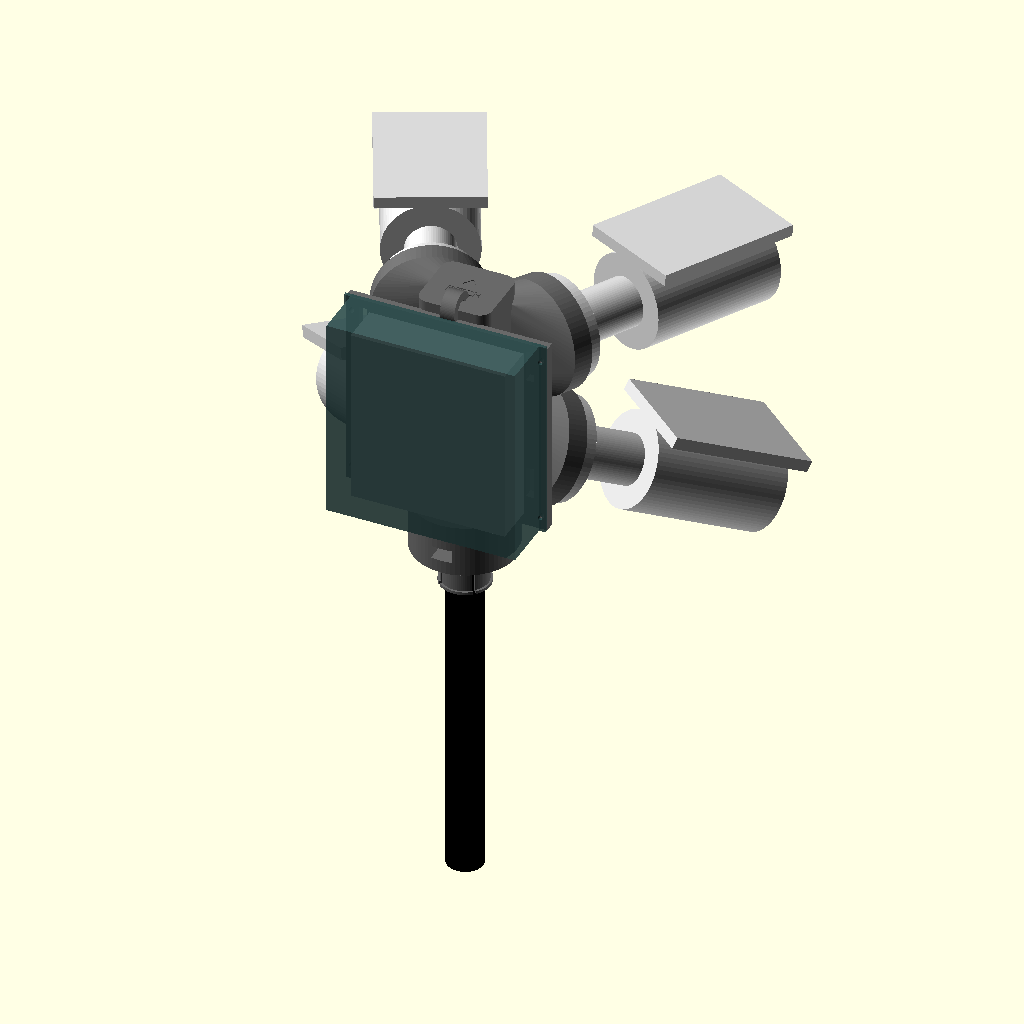
Cell 1: rendered with the file's own defaults.
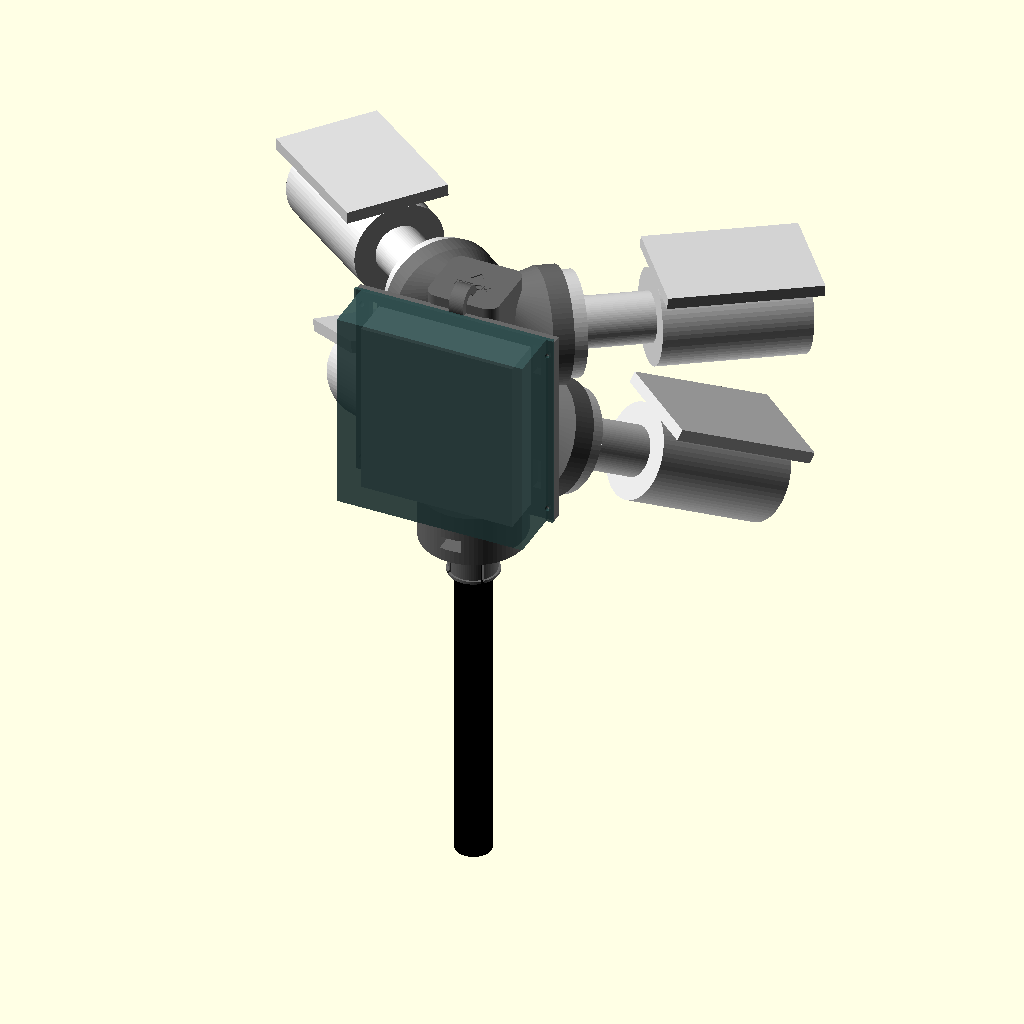
Cell 2: far_yaw = 51 (everything else at default).
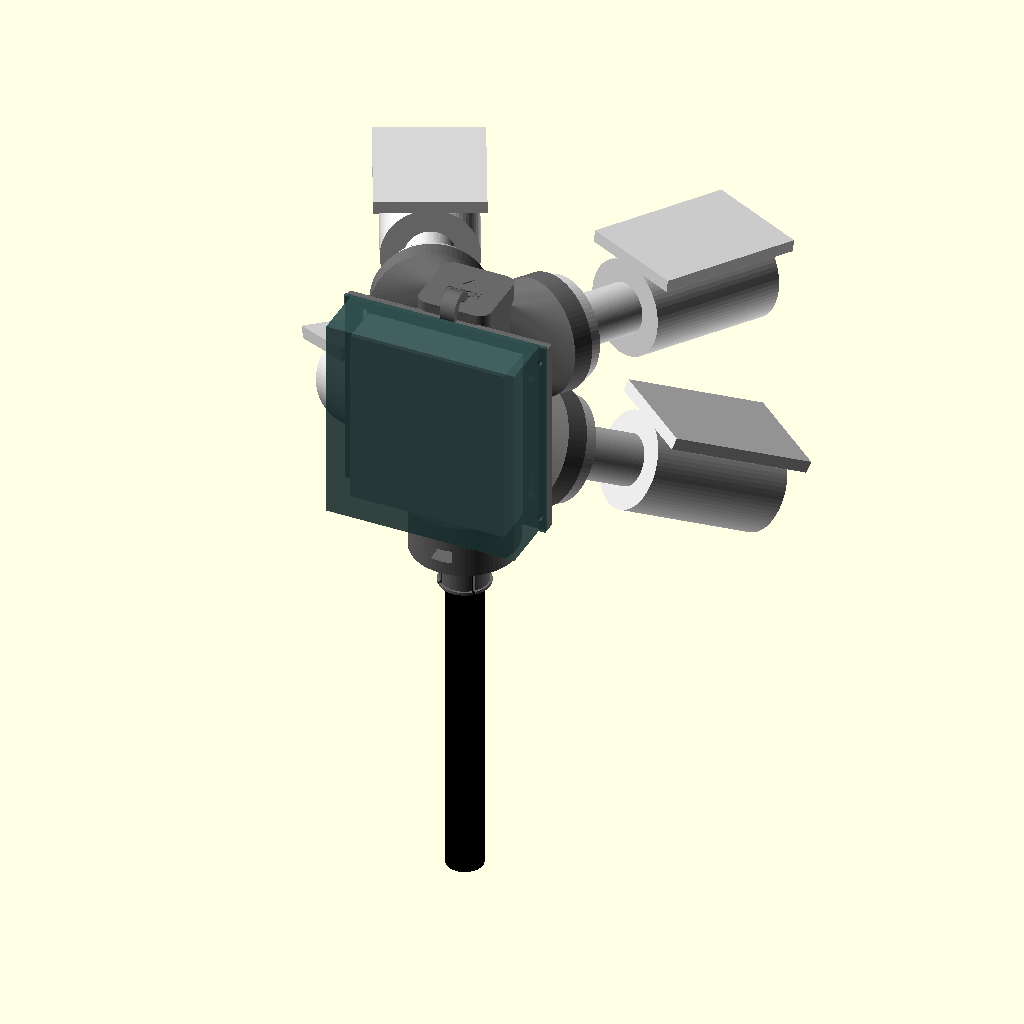
Cell 3 — far_tilt set to 8, the other parameters unchanged.
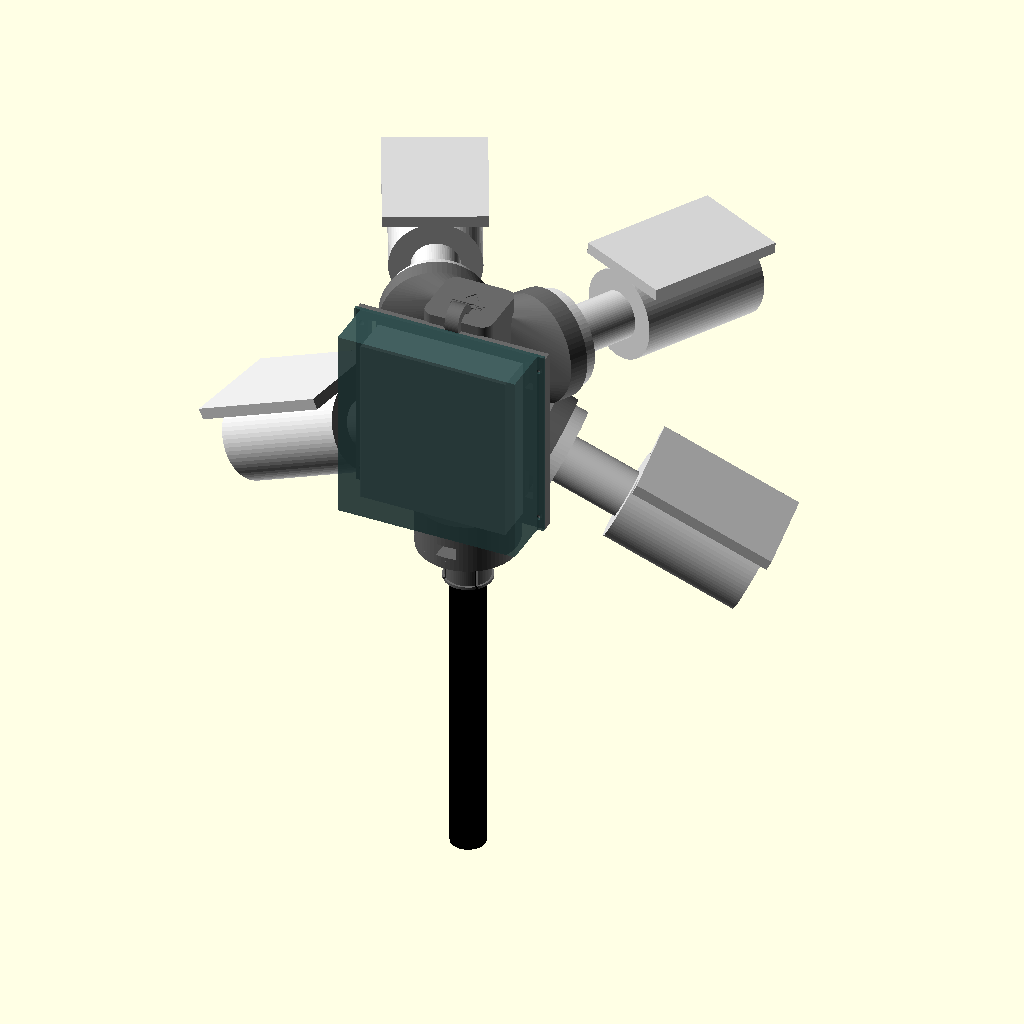
Cell 4: near_yaw = 80 (everything else at default).
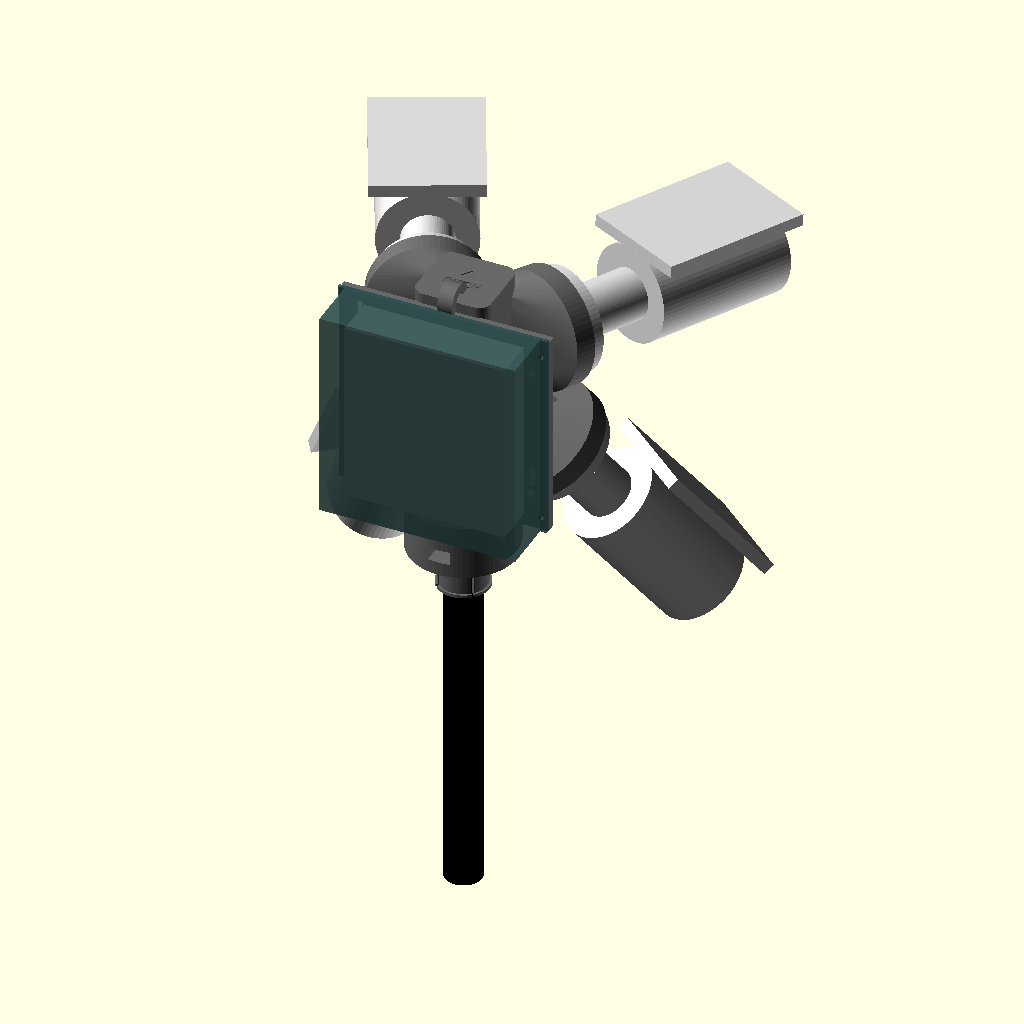
Cell 5 — near_tilt set to 52, the other parameters unchanged.
The same orthographic view direction (rotation 55°, 0°, 25°; colour scheme Cornfield) for every cell, with the view re-fitted per cell, so scale and position can differ between cells.
The OpenSCAD source (hardware/head/sideline_head.scad):
// Sideline camera head: four fixed 4K cameras on one mast.
//
// Two "far" cameras (6 mm lenses) look across at the far half; two "near"
// cameras (4 mm lenses) look down at the near half and the flanks. The
// pixels go where the distance is: the far corners are 2-3x farther away
// than the near side, so they get the narrow lenses. The angles come from
// hardware/rig_geometry.py for an 8 m mast 10 m behind the touchline and
// keep the whole pitch in frame from 6 to 8 m high and 8 to 12 m back.
//
// Units mm. Head frame: z up, +y toward the pitch, +x to the right as seen
// standing behind the rig. With a camera's swivel set straight it looks
// along its pad's normal, so the pads carry the aim and the swivels only
// trim. The rig tolerates +-2 deg of aiming error without coverage gaps.
//
// One part per render:  openscad -D 'part="head"' -o head.stl sideline_head.scad
// part = head | hood | collar | guy_ring | pad_test | boss_test | assembly

part = "assembly";

/* [Aim, degrees: yaw from straight across (+ right), tilt down] */
far_yaw   = 25.5;
far_tilt  = 4.0;
near_yaw  = 40.0;
near_tilt = 26.0;

/* [Pad centres, right-hand side; the left side is mirrored] */
far_pos  = [42, 40, 144];
near_pos = [44, 34, 60];

/* [Camera base: Milesight MS-C8164-PD cable-out. Measure yours first.] */
cam_pcd          = 53;    // hole circle, from the datasheet drawing
cam_holes        = 3;
cam_base_d       = 70;    // preview model only
insert_hole_d    = 4.1;   // M3 heat-set insert (M3 x 5.7 class)
insert_depth     = 8;
pad_d            = 78;
pad_t            = 14;    // deep enough for the cable slot under the base
cable_recess_d   = 22;    // under the base centre, where the pigtail leaves
cable_recess_dep = 9;
cable_slot_w     = 14;    // the pigtail leaves downward, on the drip side

/* [Core] */
core_x  = 25;             // half width
core_yf = 26;             // front face
core_yb = -22;            // back face
core_h  = 188;
core_r  = 8;

/* [Mast: 3/8"-16 stud into a captive nut; collar stops the head turning] */
boss_d        = 72;
boss_h        = 30;
stud_d        = 10.2;     // 3/8" stud clearance
nut_af        = 14.7;     // 9/16" across flats plus clearance
nut_t         = 9.0;      // 21/64" nut plus clearance
nut_z         = 3;        // tripod studs are short: keep the nut low
collar_bolt   = 28;       // x of the two M5 bolts from collar to boss
m5_insert_d   = 6.4;      // M5 heat-set insert hole
m5_clear      = 5.5;
mast_tube_d   = 25;       // what the collar grips on YOUR mast: measure it
collar_h      = 34;
collar_flange = 6;

/* [Switch: Ubiquiti USW-Flex, 123 x 107 x 28, ports facing down] */
sw_w      = 107;
sw_h      = 123;
sw_t      = 28;
plate_t   = 6;
plate_z0  = 42;
plate_w   = 140;
strap_x   = 55;           // inner edge of the strap slots, clear of the switch
hood_wall = 2.4;
m3_clear  = 3.4;

$fn = 72;
eps = 0.01;

// ---------------------------------------------------------------- geometry

// A pad's local frame: face at z = 0, camera looking along +z, pad body in
// z < 0. Local -y is world up and local +y world down, for any yaw and tilt.
module aim(yaw, tilt) { rotate([0, 0, -yaw]) rotate([-(90 + tilt), 0, 0]) children(); }

module at_pad(p, yaw, tilt, side) {
    translate([side * p[0], p[1], p[2]]) aim(side * yaw, tilt) children();
}

module pad_disc() { translate([0, 0, -pad_t]) cylinder(d = pad_d, h = pad_t); }

module pad_cuts() {
    // Insert holes: one at the top (local -y), the others 120 deg on.
    for (i = [0 : cam_holes - 1])
        rotate([0, 0, 270 + i * 360 / cam_holes])
            translate([cam_pcd / 2, 0, -insert_depth]) cylinder(d = insert_hole_d, h = insert_depth + 1);
    translate([0, 0, -cable_recess_dep]) cylinder(d = cable_recess_d, h = cable_recess_dep + 1);
    translate([-cable_slot_w / 2, 0, -cable_recess_dep]) cube([cable_slot_w, pad_d, cable_recess_dep + 1]);
}

module core_block() {
    hull() for (x = [-core_x + core_r, core_x - core_r], y = [core_yb + core_r, core_yf - core_r])
        translate([x, y, 0]) cylinder(r = core_r, h = core_h);
}

// Where a pad's web lands on the core: the front face, on the pad's side.
module web_anchor(p, side) {
    translate([side > 0 ? 2 : -core_x, core_yf - 10, p[2] - 30]) cube([core_x - 2, 10, 60]);
}

module pads_and_webs() {
    for (side = [-1, 1], cfg = [[far_pos, far_yaw, far_tilt], [near_pos, near_yaw, near_tilt]])
        hull() {
            at_pad(cfg[0], cfg[1], cfg[2], side) pad_disc();
            web_anchor(cfg[0], side);
        }
}

module switch_plate() {
    translate([-plate_w / 2, core_yb - plate_t, plate_z0]) cube([plate_w, plate_t + 1, sw_h + 16]);
}

// Tether eye at the top back: a cord from here to the mast below the head
// is what saves the cameras if the stud ever lets go.
module tether_eye() {
    translate([0, core_yb + 6, core_h - 2]) rotate([0, 90, 0])
        difference() { cylinder(r = 11, h = 10, center = true); cylinder(r = 5, h = 12, center = true); }
}

// Zip-tie loops down both sides of the core, for the camera pigtails.
module tie_loops() {
    for (side = [-1, 1], z = [40, 100, 160])
        translate([side * (core_x + 2), -8, z])
            difference() { cube([8, 10, 8], center = true); translate([side * 1.5, 0, 0]) cube([3.2, 5.5, 10], center = true); }
}

// Engraved where nothing else lands: the flat of each core side between the
// tie loops, and the top face, which the hood leaves visible.
module labels() {
    for (side = [-1, 1], t = [["FAR", "6mm", 128], ["NEAR", "4mm", 72]], line = [0, 1])
        translate([side * (core_x - 0.7), -3, t[2] + 3.5 - 7 * line]) rotate([90, 0, side * 90])
            linear_extrude(1) text(t[line], size = 4, halign = "center", valign = "center", font = "Liberation Sans:style=Bold");
    translate([0, 0, core_h - 0.7]) linear_extrude(1) {
        translate([0, -2]) text("PITCH", size = 6, halign = "center", valign = "center", font = "Liberation Sans:style=Bold");
        polygon([[-5, 6], [5, 6], [0, 13]]);
    }
}

module head() {
    difference() {
        union() {
            core_block();
            cylinder(d = boss_d, h = boss_h);
            pads_and_webs();
            switch_plate();
            tether_eye();
            tie_loops();
        }
        for (side = [-1, 1]) {
            at_pad(far_pos, far_yaw, far_tilt, side) pad_cuts();
            at_pad(near_pos, near_yaw, near_tilt, side) pad_cuts();
        }
        // Stud bore and a captive nut that slides in from the back.
        translate([0, 0, -eps]) cylinder(d = stud_d, h = nut_z + nut_t + 6);
        translate([0, 0, nut_z]) {
            rotate([0, 0, 30]) cylinder(d = nut_af / cos(30), h = nut_t, $fn = 6);
            translate([-nut_af / 2, -boss_d, 0]) cube([nut_af, boss_d, nut_t]);
        }
        // Collar bolts go into heat-set inserts pressed from below.
        for (x = [-collar_bolt, collar_bolt]) translate([x, 0, -eps]) cylinder(d = m5_insert_d, h = 11);
        // Strap slots for the switch, and hood screw inserts.
        for (z = [plate_z0 + 22, plate_z0 + sw_h - 12], sx = [-1, 1])
            translate([sx > 0 ? strap_x : -strap_x - 6, core_yb - plate_t - 1, z]) cube([6, plate_t + 3, 22]);
        for (z = [plate_z0 + 10, plate_z0 + sw_h + 6], sx = [-1, 1])
            translate([sx * (plate_w / 2 - 4), core_yb - plate_t - 1, z]) rotate([-90, 0, 0]) cylinder(d = insert_hole_d, h = 9);
        labels();
    }
}

// Rain hood over the switch: open at the bottom so the ports face down and
// the cables drip away. Its side walls clear the straps. Prints roof-down.
module hood() {
    iw = 2 * (strap_x + 8);
    id = sw_t + 8;
    ih = sw_h + 16;
    difference() {
        union() {
            translate([-iw / 2 - hood_wall, -id - hood_wall, 0]) cube([iw + 2 * hood_wall, id + hood_wall, ih + hood_wall]);
            for (sx = [-1, 1]) translate([sx > 0 ? plate_w / 2 - 10 : -plate_w / 2, -hood_wall, 0]) cube([10, hood_wall, ih + hood_wall]);
        }
        translate([-iw / 2, -id, -eps]) cube([iw, id + 1, ih]);
        for (z = [10, sw_h + 6], sx = [-1, 1])
            translate([sx * (plate_w / 2 - 4), 1, z]) rotate([90, 0, 0]) cylinder(d = m3_clear, h = hood_wall + 2);
    }
}

// Collar: the flange bolts up into the boss; the slotted sleeve below is
// squeezed onto the mast by a stainless hose clamp, so the head cannot turn
// on its stud in wind. The boss sits on the mast's top cap inside the bore.
module collar() {
    difference() {
        union() {
            translate([0, 0, -collar_flange]) cylinder(d = boss_d, h = collar_flange);
            translate([0, 0, -collar_h]) cylinder(d = mast_tube_d + 7, h = collar_h);
            // Lips that keep the hose clamp from sliding off.
            for (z = [-collar_h, -collar_h + 16]) translate([0, 0, z]) cylinder(d = mast_tube_d + 10, h = 2);
        }
        translate([0, 0, -collar_h - 1]) cylinder(d = mast_tube_d + 0.6, h = collar_h + 2);
        for (a = [45, 135, 225, 315]) rotate([0, 0, a])
            translate([0, -1, -collar_h - 1]) cube([mast_tube_d, 2, collar_h - collar_flange - 3]);
        for (x = [-collar_bolt, collar_bolt]) translate([x, 0, -collar_flange - 1]) cylinder(d = m5_clear, h = collar_flange + 2);
    }
}

// Guy ring: clamps round a mast section with one M5 bolt; three eyelets at
// 120 deg. Set guy_tube_d to the section it clamps. Staked no more than
// about 5 m from the mast, the lines fall steeper than the near cameras'
// lowest ray (51 deg down) and stay out of every view whatever their bearing.
guy_tube_d = 32;
module guy_ring() {
    od = guy_tube_d + 12;
    difference() {
        union() {
            cylinder(d = od, h = 14);
            for (a = [0, 120, 240]) rotate([0, 0, a]) hull() {
                translate([od / 2 - 4, -7, 0]) cube([1, 14, 14]);
                translate([od / 2 + 9, 0, 0]) cylinder(r = 7, h = 14);
            }
            rotate([0, 0, 60]) translate([od / 2 - 3, -9, 0]) cube([14, 18, 14]);        // clamp ears
        }
        translate([0, 0, -1]) cylinder(d = guy_tube_d + 0.5, h = 16);
        for (a = [0, 120, 240]) rotate([0, 0, a]) translate([od / 2 + 9, 0, -1]) cylinder(d = 6.5, h = 16);
        rotate([0, 0, 60]) {
            translate([od / 2 - 8, -1.5, -1]) cube([30, 3, 16]);                         // the split
            translate([od / 2 + 5, 20, 7]) rotate([90, 0, 0]) cylinder(d = m5_clear, h = 40);
        }
    }
}

// Test prints: one camera pad (does the base sit flat, do the screws line
// up?) and the bottom of the boss (does the stud reach the nut?), before
// committing a day of printer time to the head.
module pad_test() {
    difference() {
        translate([0, 0, pad_t]) pad_disc();
        translate([0, 0, pad_t]) pad_cuts();
    }
}
module boss_test() {
    intersection() { head(); translate([-boss_d, -boss_d, 0]) cube([2 * boss_d, 2 * boss_d, nut_z + nut_t + 4]); }
}

// ------------------------------------------------------------ preview only

module camera_model() {
    color("gainsboro") {
        cylinder(d = cam_base_d, h = 10);
        translate([0, 0, 10]) cylinder(d = 34, h = 50);
        translate([0, 0, 60]) cylinder(d = 64, h = 100);
        translate([-36, -38, 60]) cube([72, 8, 104]);          // sunshield, on the camera's top
    }
    color("black") translate([0, 0, 159]) cylinder(d = 22, h = 2);
}

module assembly() {
    color("dimgray") head();
    for (side = [-1, 1]) {
        at_pad(far_pos, far_yaw, far_tilt, side) camera_model();
        at_pad(near_pos, near_yaw, near_tilt, side) camera_model();
    }
    color("white") translate([-sw_w / 2, core_yb - plate_t - sw_t, plate_z0 + 8]) cube([sw_w, sw_t, sw_h]);
    color("darkslategray", 0.9) translate([0, core_yb - plate_t, plate_z0]) hood();
    color("dimgray") collar();
    color("black") translate([0, 0, -250]) cylinder(d = mast_tube_d, h = 250 - 2);
}

if (part == "head") head();
else if (part == "hood") translate([0, 0, sw_h + 16 + hood_wall]) rotate([180, 0, 0]) hood();
else if (part == "collar") rotate([180, 0, 0]) collar();
else if (part == "guy_ring") guy_ring();
else if (part == "pad_test") pad_test();
else if (part == "boss_test") boss_test();
else if (part == "assembly") assembly();
Customizer parameters (derived from the source; name, type, default, range or options):
part: string, default "assembly"
far_yaw: number, default 25.5
far_tilt: number, default 4
near_yaw: number, default 40
near_tilt: number, default 26
far_pos: vector, default [42, 40, 144]
near_pos: vector, default [44, 34, 60]
cam_pcd: number, default 53
cam_holes: number, default 3
cam_base_d: number, default 70
insert_hole_d: number, default 4.1
insert_depth: number, default 8
pad_d: number, default 78
pad_t: number, default 14
cable_recess_d: number, default 22
cable_recess_dep: number, default 9
cable_slot_w: number, default 14
core_x: number, default 25
core_yf: number, default 26
core_yb: number, default -22
core_h: number, default 188
core_r: number, default 8
boss_d: number, default 72
boss_h: number, default 30
stud_d: number, default 10.2
nut_af: number, default 14.7
nut_t: number, default 9
nut_z: number, default 3
collar_bolt: number, default 28
m5_insert_d: number, default 6.4
m5_clear: number, default 5.5
mast_tube_d: number, default 25
collar_h: number, default 34
collar_flange: number, default 6
sw_w: number, default 107
sw_h: number, default 123
sw_t: number, default 28
plate_t: number, default 6
plate_z0: number, default 42
plate_w: number, default 140
strap_x: number, default 55
hood_wall: number, default 2.4
m3_clear: number, default 3.4
eps: number, default 0.01
